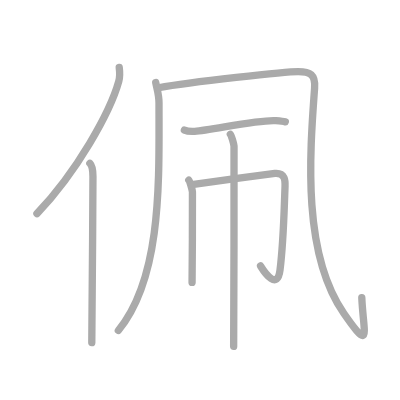
t = 0.00 s
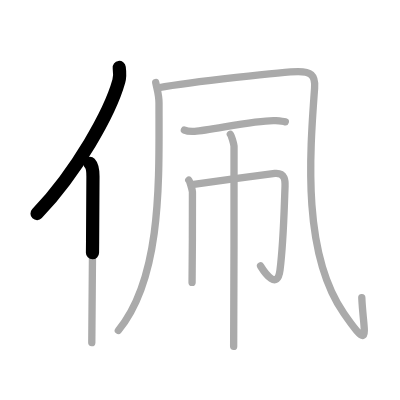
t = 1.50 s
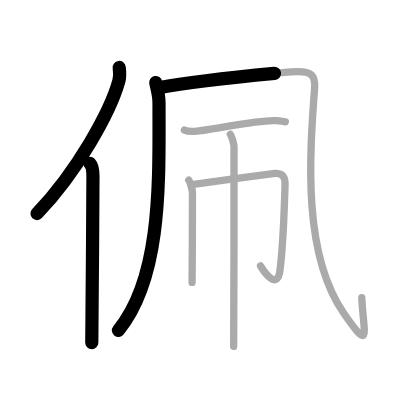
t = 3.25 s
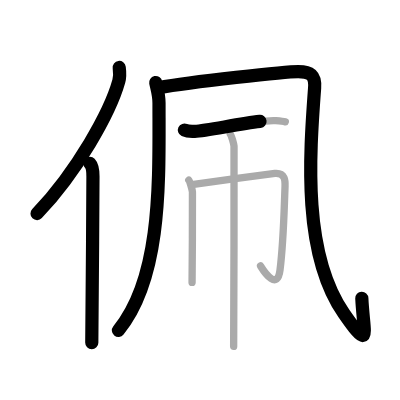
t = 4.75 s
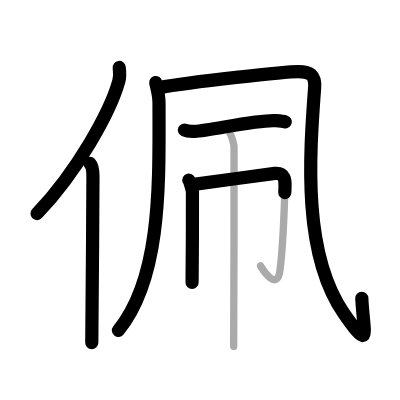
t = 6.50 s
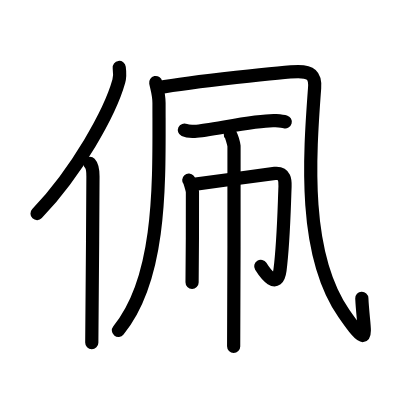
t = 8.00 s

The animated SVG that drew these frames (rendered in a browser with its animation timeline set to each time). Animation: 8 SMIL elements (animate=8); one cycle of 8.00 s.

<?xml version="1.0" standalone="no"?>
<!DOCTYPE svg PUBLIC "-//W3C//DTD SVG 1.1//EN"   "http://www.w3.org/Graphics/SVG/1.1/DTD/svg11.dtd">
<svg width="400px" height="400px"  version="1.1" xmlns="http://www.w3.org/2000/svg">
  <defs>
    <marker id="Triangle" viewBox="0 0 10 10" refX="0" refY="5" markerUnits="strokeWidth" markerWidth="3" style="stroke-opacity:0%;fill:#aaaaaa;" markerHeight="2" orient="auto">
      <path d="M 0 0 L 10 5 L 0 10 z" />
    </marker>
    
    <marker id="Arrow" viewBox="0 0 10 10" refX="5" refY="5" markerUnits="strokeWidth" markerWidth="1.8" style="stroke-opacity:0%;fill:#770000;" markerHeight="2" orient="auto">
      <path d="M 0 4 L 6 4 L 4 1 L 10 5 L 4 9 L 6 6 L 0 6 z" />
        <circle cx="5" cy="5" r="5" />
      </marker>
    
    <marker id="TriangleRed" viewBox="0 0 10 10" refX="0" refY="5" markerUnits="strokeWidth" markerWidth="3" style="stroke-opacity:0%;fill:#CC0000;" markerHeight="2" orient="auto">
      <path d="M 0 0 L 10 5 L 0 10 z" />
    </marker>
    
    <marker id="ArrowRed" viewBox="0 0 10 10" refX="5" refY="5" markerUnits="strokeWidth" markerWidth="1.8" style="stroke-opacity:0%;fill:#CC0000;" markerHeight="2" orient="auto">
      <path d="M 0 4 L 6 4 L 4 1 L 10 5 L 4 9 L 6 6 L 0 6 z" />
        <circle cx="5" cy="5" r="5" />
      </marker>
    
  </defs>
  
  <path style="fill:#ffffff; fill-opacity:100%; fill-rule:evenodd; stroke-width:0;" d="M 0 0 L 400px 0 L 400px 400px L 0 400px L 0 0" />

  <g transform="scale(3.6697247706422 3.6697247706422)">
<path style="fill:none; fill-opacity:0%; fill-rule:evenodd; stroke:#aaaaaa; stroke-opacity:100%; stroke-width: 1.5pt; stroke-linejoin:round; stroke-linecap:round;" d="M32.49 18.39c0.14 1.08 0.24 2.44-0.12 3.77c-2.34 8.41-11.39 24.66-22.3 36.06"></path>
<path style="fill:none; fill-opacity:0%; fill-rule:evenodd; stroke:#aaaaaa; stroke-opacity:100%; stroke-width: 1.5pt; stroke-linejoin:round; stroke-linecap:round;" d="M24.49 44.5c0.66 0.68 0.84 2.19 0.84 3.58c0 14.46-0.32 35.58-0.32 45.29"></path>
<path style="fill:none; fill-opacity:0%; fill-rule:evenodd; stroke:#aaaaaa; stroke-opacity:100%; stroke-width: 1.5pt; stroke-linejoin:round; stroke-linecap:round;" d="M42.43 22.5c0.37 1.84 0.9 3.28 0.9 5.58c0 20.96 0.89 47.38-11.08 61.97"></path>
<path style="fill:none; fill-opacity:0%; fill-rule:evenodd; stroke:#aaaaaa; stroke-opacity:100%; stroke-width: 1.5pt; stroke-linejoin:round; stroke-linecap:round;" d="M43.21 23.91c8.93-1.65 34.82-4.41 38.06-4.41s4.73 0.88 4.46 4.47c-1.42 19.06-3.23 45.28 7.99 61.46c7.72 11.12 5.27 5.09 4.87-4.32"></path>
<path style="fill:none; fill-opacity:0%; fill-rule:evenodd; stroke:#aaaaaa; stroke-opacity:100%; stroke-width: 1.5pt; stroke-linejoin:round; stroke-linecap:round;" d="M50.25 35.45c0.73 0.34 2.07 0.38 2.81 0.34c4.44-0.29 17.61-3.3 22.13-2.91c1.22 0.1 1.95 0.16 2.56 0.33"></path>
<path style="fill:none; fill-opacity:0%; fill-rule:evenodd; stroke:#aaaaaa; stroke-opacity:100%; stroke-width: 1.5pt; stroke-linejoin:round; stroke-linecap:round;" d="M51.44 49.1c0.3 0.34 0.94 2.55 1 3.23c0.06 0.68-0.04 20.38-0.1 24.63"></path>
<path style="fill:none; fill-opacity:0%; fill-rule:evenodd; stroke:#aaaaaa; stroke-opacity:100%; stroke-width: 1.5pt; stroke-linejoin:round; stroke-linecap:round;" d="M52.3 50.32c1.88-0.24 21.2-2.96 22.61-3.08c2.82-0.23 2.82 2.05 2.76 3.61c-0.3 7.81-0.41 15.11-1.37 22.77c-0.69 5.51-4.05 0.9-5.3-1.14"></path>
<path style="fill:none; fill-opacity:0%; fill-rule:evenodd; stroke:#aaaaaa; stroke-opacity:100%; stroke-width: 1.5pt; stroke-linejoin:round; stroke-linecap:round;" d="M62.77 36.6c0.3 0.34 0.94 2.55 1 3.23c0.06 0.68-0.04 50.3-0.1 54.56"></path>

<path style="fill:none; fill-opacity:0%; fill-rule:evenodd; stroke:#000000; stroke-opacity:100%; stroke-width: 2.7pt; stroke-linejoin:round; stroke-linecap:round;" d="M32.49 18.39c0.14 1.08 0.24 2.44-0.12 3.77c-2.34 8.41-11.39 24.66-22.3 36.06" pathLength="100" stroke-dashoffset="100" stroke-dasharray="100 105"><animate id="dashAnim1" attributeName="stroke-dashoffset" from="100" to="0" dur="1s" calcMode="linear" fill="freeze"/></path>
<path style="fill:none; fill-opacity:0%; fill-rule:evenodd; stroke:#000000; stroke-opacity:100%; stroke-width: 2.7pt; stroke-linejoin:round; stroke-linecap:round;" d="M24.49 44.5c0.66 0.68 0.84 2.19 0.84 3.58c0 14.46-0.32 35.58-0.32 45.29" pathLength="100" stroke-dashoffset="100" stroke-dasharray="100 105"><animate id="dashAnim2" attributeName="stroke-dashoffset" from="100" to="0" dur="1s" calcMode="linear" begin="dashAnim1.end" fill="freeze"/></path>
<path style="fill:none; fill-opacity:0%; fill-rule:evenodd; stroke:#000000; stroke-opacity:100%; stroke-width: 2.7pt; stroke-linejoin:round; stroke-linecap:round;" d="M42.43 22.5c0.37 1.84 0.9 3.28 0.9 5.58c0 20.96 0.89 47.38-11.08 61.97" pathLength="100" stroke-dashoffset="100" stroke-dasharray="100 105"><animate id="dashAnim3" attributeName="stroke-dashoffset" from="100" to="0" dur="1s" calcMode="linear" begin="dashAnim2.end" fill="freeze"/></path>
<path style="fill:none; fill-opacity:0%; fill-rule:evenodd; stroke:#000000; stroke-opacity:100%; stroke-width: 2.7pt; stroke-linejoin:round; stroke-linecap:round;" d="M43.21 23.91c8.93-1.65 34.82-4.41 38.06-4.41s4.73 0.88 4.46 4.47c-1.42 19.06-3.23 45.28 7.99 61.46c7.72 11.12 5.27 5.09 4.87-4.32" pathLength="100" stroke-dashoffset="100" stroke-dasharray="100 105"><animate id="dashAnim4" attributeName="stroke-dashoffset" from="100" to="0" dur="1s" calcMode="linear" begin="dashAnim3.end" fill="freeze"/></path>
<path style="fill:none; fill-opacity:0%; fill-rule:evenodd; stroke:#000000; stroke-opacity:100%; stroke-width: 2.7pt; stroke-linejoin:round; stroke-linecap:round;" d="M50.25 35.45c0.73 0.34 2.07 0.38 2.81 0.34c4.44-0.29 17.61-3.3 22.13-2.91c1.22 0.1 1.95 0.16 2.56 0.33" pathLength="100" stroke-dashoffset="100" stroke-dasharray="100 105"><animate id="dashAnim5" attributeName="stroke-dashoffset" from="100" to="0" dur="1s" calcMode="linear" begin="dashAnim4.end" fill="freeze"/></path>
<path style="fill:none; fill-opacity:0%; fill-rule:evenodd; stroke:#000000; stroke-opacity:100%; stroke-width: 2.7pt; stroke-linejoin:round; stroke-linecap:round;" d="M51.44 49.1c0.3 0.34 0.94 2.55 1 3.23c0.06 0.68-0.04 20.38-0.1 24.63" pathLength="100" stroke-dashoffset="100" stroke-dasharray="100 105"><animate id="dashAnim6" attributeName="stroke-dashoffset" from="100" to="0" dur="1s" calcMode="linear" begin="dashAnim5.end" fill="freeze"/></path>
<path style="fill:none; fill-opacity:0%; fill-rule:evenodd; stroke:#000000; stroke-opacity:100%; stroke-width: 2.7pt; stroke-linejoin:round; stroke-linecap:round;" d="M52.3 50.32c1.88-0.24 21.2-2.96 22.61-3.08c2.82-0.23 2.82 2.05 2.76 3.61c-0.3 7.81-0.41 15.11-1.37 22.77c-0.69 5.51-4.05 0.9-5.3-1.14" pathLength="100" stroke-dashoffset="100" stroke-dasharray="100 105"><animate id="dashAnim7" attributeName="stroke-dashoffset" from="100" to="0" dur="1s" calcMode="linear" begin="dashAnim6.end" fill="freeze"/></path>
<path style="fill:none; fill-opacity:0%; fill-rule:evenodd; stroke:#000000; stroke-opacity:100%; stroke-width: 2.7pt; stroke-linejoin:round; stroke-linecap:round;" d="M62.77 36.6c0.3 0.34 0.94 2.55 1 3.23c0.06 0.68-0.04 50.3-0.1 54.56" pathLength="100" stroke-dashoffset="100" stroke-dasharray="100 105"><animate id="dashAnim8" attributeName="stroke-dashoffset" from="100" to="0" dur="1s" calcMode="linear" begin="dashAnim7.end" fill="freeze"/></path>

</g>

</svg>  
          
